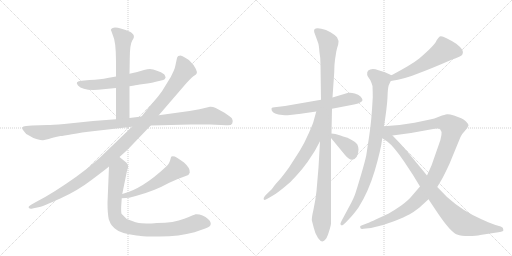
t = 0.00 s
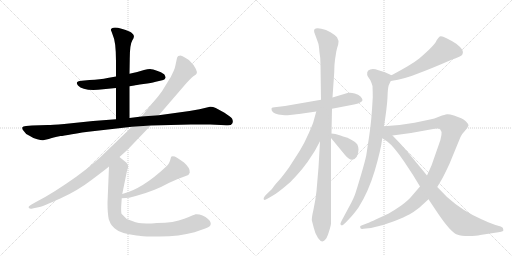
t = 2.51 s
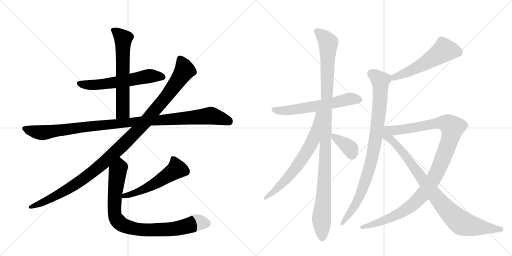
t = 5.01 s
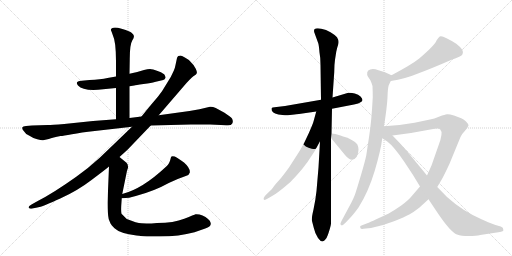
t = 7.52 s
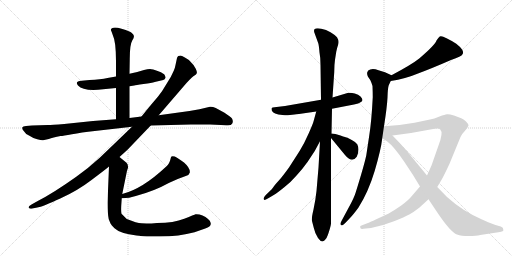
t = 10.03 s
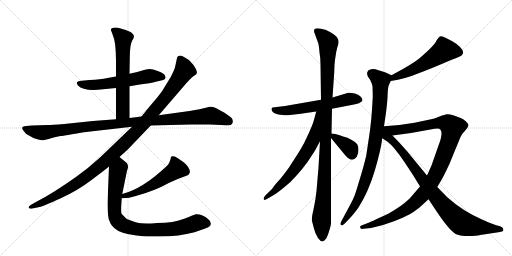
t = 12.53 s

The animated SVG that drew these frames (rendered in a browser with its animation timeline set to each time). Animation: 14 CSS @keyframes rules; one cycle of 12.53 s.

<svg version="1.1" viewBox="0 0 2048 1024" xmlns="http://www.w3.org/2000/svg">
  <g stroke="lightgray" stroke-dasharray="1,1" stroke-width="1" transform="scale(4, 4)">
    <line x1="0" y1="0" x2="256" y2="256"></line>
    <line x1="256" y1="0" x2="0" y2="256"></line>
    <line x1="128" y1="0" x2="128" y2="256"></line>
    <line x1="0" y1="128" x2="256" y2="128"></line>
    <line x1="256" y1="0" x2="512" y2="256"></line>
    <line x1="512" y1="0" x2="256" y2="256"></line>
    <line x1="384" y1="0" x2="384" y2="256"></line>
    <line x1="256" y1="128" x2="512" y2="128"></line>
  </g>
<g transform="scale(1, -1) translate(0, -850)">
   <style type="text/css">
    @keyframes keyframes0 {
      from {
       stroke: black;
       stroke-dashoffset: 590;
       stroke-width: 128;
       }
       66% {
       animation-timing-function: step-end;
       stroke: black;
       stroke-dashoffset: 0;
       stroke-width: 128;
       }
       to {
       stroke: black;
       stroke-width: 1024;
       }
       }
       #make-me-a-hanzi-animation-0 {
         animation: keyframes0 0.730143s both;
         animation-delay: 0.000000s;
         animation-timing-function: linear;
       }
    @keyframes keyframes1 {
      from {
       stroke: black;
       stroke-dashoffset: 630;
       stroke-width: 128;
       }
       67% {
       animation-timing-function: step-end;
       stroke: black;
       stroke-dashoffset: 0;
       stroke-width: 128;
       }
       to {
       stroke: black;
       stroke-width: 1024;
       }
       }
       #make-me-a-hanzi-animation-1 {
         animation: keyframes1 0.762695s both;
         animation-delay: 0.730143s;
         animation-timing-function: linear;
       }
    @keyframes keyframes2 {
      from {
       stroke: black;
       stroke-dashoffset: 1083;
       stroke-width: 128;
       }
       78% {
       animation-timing-function: step-end;
       stroke: black;
       stroke-dashoffset: 0;
       stroke-width: 128;
       }
       to {
       stroke: black;
       stroke-width: 1024;
       }
       }
       #make-me-a-hanzi-animation-2 {
         animation: keyframes2 1.131348s both;
         animation-delay: 1.492839s;
         animation-timing-function: linear;
       }
    @keyframes keyframes3 {
      from {
       stroke: black;
       stroke-dashoffset: 1144;
       stroke-width: 128;
       }
       79% {
       animation-timing-function: step-end;
       stroke: black;
       stroke-dashoffset: 0;
       stroke-width: 128;
       }
       to {
       stroke: black;
       stroke-width: 1024;
       }
       }
       #make-me-a-hanzi-animation-3 {
         animation: keyframes3 1.180990s both;
         animation-delay: 2.624186s;
         animation-timing-function: linear;
       }
    @keyframes keyframes4 {
      from {
       stroke: black;
       stroke-dashoffset: 537;
       stroke-width: 128;
       }
       64% {
       animation-timing-function: step-end;
       stroke: black;
       stroke-dashoffset: 0;
       stroke-width: 128;
       }
       to {
       stroke: black;
       stroke-width: 1024;
       }
       }
       #make-me-a-hanzi-animation-4 {
         animation: keyframes4 0.687012s both;
         animation-delay: 3.805176s;
         animation-timing-function: linear;
       }
    @keyframes keyframes5 {
      from {
       stroke: black;
       stroke-dashoffset: 876;
       stroke-width: 128;
       }
       74% {
       animation-timing-function: step-end;
       stroke: black;
       stroke-dashoffset: 0;
       stroke-width: 128;
       }
       to {
       stroke: black;
       stroke-width: 1024;
       }
       }
       #make-me-a-hanzi-animation-5 {
         animation: keyframes5 0.962891s both;
         animation-delay: 4.492188s;
         animation-timing-function: linear;
       }
    @keyframes keyframes6 {
      from {
       stroke: black;
       stroke-dashoffset: 605;
       stroke-width: 128;
       }
       66% {
       animation-timing-function: step-end;
       stroke: black;
       stroke-dashoffset: 0;
       stroke-width: 128;
       }
       to {
       stroke: black;
       stroke-width: 1024;
       }
       }
       #make-me-a-hanzi-animation-6 {
         animation: keyframes6 0.742350s both;
         animation-delay: 5.455078s;
         animation-timing-function: linear;
       }
    @keyframes keyframes7 {
      from {
       stroke: black;
       stroke-dashoffset: 1102;
       stroke-width: 128;
       }
       78% {
       animation-timing-function: step-end;
       stroke: black;
       stroke-dashoffset: 0;
       stroke-width: 128;
       }
       to {
       stroke: black;
       stroke-width: 1024;
       }
       }
       #make-me-a-hanzi-animation-7 {
         animation: keyframes7 1.146810s both;
         animation-delay: 6.197428s;
         animation-timing-function: linear;
       }
    @keyframes keyframes8 {
      from {
       stroke: black;
       stroke-dashoffset: 679;
       stroke-width: 128;
       }
       69% {
       animation-timing-function: step-end;
       stroke: black;
       stroke-dashoffset: 0;
       stroke-width: 128;
       }
       to {
       stroke: black;
       stroke-width: 1024;
       }
       }
       #make-me-a-hanzi-animation-8 {
         animation: keyframes8 0.802572s both;
         animation-delay: 7.344238s;
         animation-timing-function: linear;
       }
    @keyframes keyframes9 {
      from {
       stroke: black;
       stroke-dashoffset: 370;
       stroke-width: 128;
       }
       55% {
       animation-timing-function: step-end;
       stroke: black;
       stroke-dashoffset: 0;
       stroke-width: 128;
       }
       to {
       stroke: black;
       stroke-width: 1024;
       }
       }
       #make-me-a-hanzi-animation-9 {
         animation: keyframes9 0.551107s both;
         animation-delay: 8.146810s;
         animation-timing-function: linear;
       }
    @keyframes keyframes10 {
      from {
       stroke: black;
       stroke-dashoffset: 556;
       stroke-width: 128;
       }
       64% {
       animation-timing-function: step-end;
       stroke: black;
       stroke-dashoffset: 0;
       stroke-width: 128;
       }
       to {
       stroke: black;
       stroke-width: 1024;
       }
       }
       #make-me-a-hanzi-animation-10 {
         animation: keyframes10 0.702474s both;
         animation-delay: 8.697917s;
         animation-timing-function: linear;
       }
    @keyframes keyframes11 {
      from {
       stroke: black;
       stroke-dashoffset: 908;
       stroke-width: 128;
       }
       75% {
       animation-timing-function: step-end;
       stroke: black;
       stroke-dashoffset: 0;
       stroke-width: 128;
       }
       to {
       stroke: black;
       stroke-width: 1024;
       }
       }
       #make-me-a-hanzi-animation-11 {
         animation: keyframes11 0.988932s both;
         animation-delay: 9.400391s;
         animation-timing-function: linear;
       }
    @keyframes keyframes12 {
      from {
       stroke: black;
       stroke-dashoffset: 1109;
       stroke-width: 128;
       }
       78% {
       animation-timing-function: step-end;
       stroke: black;
       stroke-dashoffset: 0;
       stroke-width: 128;
       }
       to {
       stroke: black;
       stroke-width: 1024;
       }
       }
       #make-me-a-hanzi-animation-12 {
         animation: keyframes12 1.152507s both;
         animation-delay: 10.389323s;
         animation-timing-function: linear;
       }
    @keyframes keyframes13 {
      from {
       stroke: black;
       stroke-dashoffset: 911;
       stroke-width: 128;
       }
       75% {
       animation-timing-function: step-end;
       stroke: black;
       stroke-dashoffset: 0;
       stroke-width: 128;
       }
       to {
       stroke: black;
       stroke-width: 1024;
       }
       }
       #make-me-a-hanzi-animation-13 {
         animation: keyframes13 0.991374s both;
         animation-delay: 11.541829s;
         animation-timing-function: linear;
       }
</style>
<path d="M 518 505 L 537 508 Q 541 510 574 514 Q 608 518 619 522 L 653 530 Q 660 532 661 537 Q 663 541 662 542 L 659 549 Q 657 556 633 565 Q 609 574 600 574 Q 591 574 576 570 L 549 562 L 518 555 L 464 544 L 430 538 Q 403 532 358 530 L 327 527 Q 297 525 312 508 Q 331 487 392 491 L 464 498 L 518 505 Z" fill="lightgray"></path> 
<path d="M 518 378 L 518 505 L 518 555 L 519 614 Q 519 672 529 688 Q 540 703 533 712 Q 527 720 522 722 Q 481 740 460 740 Q 437 737 446 724 L 451 710 Q 464 684 464 604 L 464 544 L 464 498 L 464 373 C 464 343 518 348 518 378 Z" fill="lightgray"></path> 
<path d="M 840 423 L 798 413 L 758 406 L 635 389 L 566 384 L 518 378 L 464 373 L 372 366 L 257 354 Q 207 350 191 350 L 128 348 L 104 346 Q 91 346 89 340 Q 88 334 95 326 Q 101 315 116 308 Q 132 297 149 293 Q 167 288 172 289 L 195 294 Q 211 300 242 306 Q 252 306 288 313 Q 324 320 379 326 L 528 343 L 603 348 L 763 352 L 840 352 L 905 349 Q 925 347 929 356 Q 934 364 928 376 Q 923 382 898 399 L 863 418 Q 850 424 840 423 Z" fill="lightgray"></path> 
<path d="M 635 389 L 746 518 Q 771 545 778 548 Q 785 551 787 557 Q 789 562 783 575 Q 778 588 762 603 Q 758 610 741 619 Q 725 628 722 628 Q 719 628 713 626 Q 709 622 708 618 L 702 590 Q 699 574 695 567 L 683 542 L 648 485 Q 634 465 611 439 Q 589 413 566 384 L 528 343 L 399 219 Q 352 176 305 143 Q 212 77 151 46 L 126 32 Q 112 24 115 19 Q 119 13 130 16 L 158 22 Q 173 25 241 56 Q 310 87 366 130 Q 422 172 436 184 L 478 222 L 510 251 L 603 348 L 635 389 Z" fill="lightgray"></path> 
<path d="M 487 57 Q 518 57 543 66 Q 618 86 675 118 Q 713 136 743 146 Q 756 148 759 159 Q 762 177 736 200 Q 708 220 699 224 Q 685 228 684 221 Q 677 191 664 183 Q 569 94 489 74 C 460 66 457 56 487 57 Z" fill="lightgray"></path> 
<path d="M 436 184 L 430 39 Q 430 -2 435 -27 L 442 -44 Q 445 -50 458 -63 Q 480 -84 546 -92 L 556 -93 Q 565 -96 606 -96 L 639 -96 Q 717 -96 778 -79 L 821 -64 Q 843 -56 843 -46 Q 844 -42 839 -33 Q 834 -27 822 -18 Q 810 -10 798 -8 Q 787 -6 782 -7 Q 778 -8 737 -25 Q 696 -42 628 -42 L 606 -44 Q 585 -44 566 -43 Q 548 -43 507 -26 L 486 -5 Q 483 7 486 43 L 487 57 L 489 74 L 508 167 L 512 179 Q 513 193 506 199 L 478 222 C 455 241 437 214 436 184 Z" fill="lightgray"></path> 
<path d="M 1328 415 L 1416 432 Q 1436 436 1442 441 Q 1458 447 1442 464 Q 1434 472 1419 476 Q 1403 480 1390 478 L 1330 460 L 1284 451 L 1140 426 L 1098 421 Q 1089 421 1087 418 Q 1085 416 1087 408 Q 1093 393 1130 390 Q 1146 388 1151 389 L 1178 392 Q 1183 394 1196 394 L 1265 404 L 1328 415 Z" fill="lightgray"></path> 
<path d="M 1326 316 L 1328 415 L 1330 460 L 1337 562 Q 1337 591 1340 611 L 1345 643 Q 1348 658 1353 673 Q 1357 687 1348 701 Q 1336 713 1322 721 Q 1307 728 1304 730 Q 1267 742 1258 733 Q 1255 730 1257 721 L 1273 677 Q 1276 666 1278 640 Q 1282 620 1282 591 L 1284 451 L 1280 285 L 1274 180 L 1266 86 Q 1262 49 1254 12 Q 1245 -26 1248 -34 L 1255 -61 Q 1259 -81 1272 -102 Q 1289 -127 1303 -106 Q 1309 -99 1316 -76 Q 1323 -54 1324 -44 L 1324 298 L 1326 316 Z" fill="lightgray"></path> 
<path d="M 1265 404 L 1254 364 Q 1253 358 1235 317 Q 1217 276 1199 247 L 1156 180 Q 1129 143 1118 131 Q 1106 118 1098 108 L 1087 93 L 1064 71 Q 1057 64 1055 58 Q 1053 52 1057 51 Q 1058 48 1073 57 L 1095 70 Q 1110 79 1137 101 Q 1164 122 1187 149 Q 1210 174 1230 202 L 1259 246 L 1280 285 C 1361 436 1273 433 1265 404 Z" fill="lightgray"></path> 
<path d="M 1324 298 L 1380 230 Q 1408 196 1427 223 Q 1434 238 1434 252 Q 1433 265 1429 273 Q 1424 281 1407 290 L 1388 300 Q 1385 300 1362 308 Q 1339 316 1326 316 C 1308 317 1308 317 1324 298 Z" fill="lightgray"></path> 
<path d="M 1563 526 Q 1622 535 1672 556 Q 1726 576 1804 610 Q 1847 624 1850 633 Q 1855 639 1849 651 Q 1842 662 1825 675 Q 1768 712 1759 704 Q 1754 701 1746 688 Q 1741 671 1677 616 Q 1647 592 1566 549 C 1540 535 1533 521 1563 526 Z" fill="lightgray"></path> 
<path d="M 1536 345 Q 1548 421 1550 460 Q 1551 498 1555 509 L 1563 526 C 1572 546 1572 546 1566 549 L 1540 561 L 1514 569 Q 1493 577 1481 572 Q 1471 569 1469 561 Q 1467 552 1472 543 L 1481 530 Q 1487 517 1490 506 Q 1491 480 1491 461 Q 1486 364 1477 308 L 1465 228 Q 1455 183 1423 81 Q 1417 60 1396 22 L 1367 -32 Q 1357 -49 1366 -51 Q 1369 -54 1382 -41 L 1400 -22 Q 1412 -10 1434 20 Q 1473 81 1499 167 Q 1524 252 1529 297 L 1536 345 Z" fill="lightgray"></path> 
<path d="M 1680 104 L 1649 68 Q 1634 49 1605 28 Q 1575 7 1553 -5 L 1505 -27 Q 1479 -39 1469 -43 L 1451 -50 Q 1441 -54 1441 -55 Q 1440 -57 1442 -63 Q 1445 -67 1454 -65 L 1484 -62 Q 1533 -52 1576 -35 Q 1619 -18 1637 -8 Q 1654 1 1678 20 L 1714 53 L 1749 102 L 1768 134 Q 1780 156 1798 195 L 1842 302 Q 1848 315 1860 327 Q 1871 339 1874 348 Q 1874 354 1864 364 Q 1854 373 1845 377 L 1816 388 Q 1796 394 1788 393 Q 1780 392 1758 384 Q 1736 375 1720 372 L 1658 359 Q 1599 348 1536 345 C 1506 343 1540 304 1570 308 L 1644 318 L 1738 335 Q 1757 339 1761 332 Q 1774 320 1754 268 L 1726 188 L 1708 148 L 1680 104 Z" fill="lightgray"></path> 
<path d="M 1708 148 L 1629 244 Q 1601 277 1570 308 C 1521 358 1472 334 1529 297 L 1549 284 Q 1575 265 1617 203 L 1652 150 L 1680 104 L 1714 53 L 1746 5 Q 1802 -79 1828 -88 Q 1845 -94 1875 -94 Q 1905 -94 1921 -90 L 2000 -78 Q 2009 -76 2012 -74 Q 2014 -72 2013 -68 Q 2014 -60 2003 -56 L 1982 -50 L 1950 -38 Q 1949 -37 1928 -28 Q 1850 6 1788 62 L 1749 102 L 1708 148 Z" fill="lightgray"></path> 
      <clipPath id="make-me-a-hanzi-clip-0">
      <path d="M 518 505 L 537 508 Q 541 510 574 514 Q 608 518 619 522 L 653 530 Q 660 532 661 537 Q 663 541 662 542 L 659 549 Q 657 556 633 565 Q 609 574 600 574 Q 591 574 576 570 L 549 562 L 518 555 L 464 544 L 430 538 Q 403 532 358 530 L 327 527 Q 297 525 312 508 Q 331 487 392 491 L 464 498 L 518 505 Z" fill="lightgray"></path>
      </clipPath>
      <path clip-path="url(#make-me-a-hanzi-clip-0)" d="M 320 517 L 382 510 L 589 545 L 651 542 " fill="none" id="make-me-a-hanzi-animation-0" stroke-dasharray="462 924" stroke-linecap="round"></path>

      <clipPath id="make-me-a-hanzi-clip-1">
      <path d="M 518 378 L 518 505 L 518 555 L 519 614 Q 519 672 529 688 Q 540 703 533 712 Q 527 720 522 722 Q 481 740 460 740 Q 437 737 446 724 L 451 710 Q 464 684 464 604 L 464 544 L 464 498 L 464 373 C 464 343 518 348 518 378 Z" fill="lightgray"></path>
      </clipPath>
      <path clip-path="url(#make-me-a-hanzi-clip-1)" d="M 455 730 L 493 695 L 491 403 L 470 381 " fill="none" id="make-me-a-hanzi-animation-1" stroke-dasharray="502 1004" stroke-linecap="round"></path>

      <clipPath id="make-me-a-hanzi-clip-2">
      <path d="M 840 423 L 798 413 L 758 406 L 635 389 L 566 384 L 518 378 L 464 373 L 372 366 L 257 354 Q 207 350 191 350 L 128 348 L 104 346 Q 91 346 89 340 Q 88 334 95 326 Q 101 315 116 308 Q 132 297 149 293 Q 167 288 172 289 L 195 294 Q 211 300 242 306 Q 252 306 288 313 Q 324 320 379 326 L 528 343 L 603 348 L 763 352 L 840 352 L 905 349 Q 925 347 929 356 Q 934 364 928 376 Q 923 382 898 399 L 863 418 Q 850 424 840 423 Z" fill="lightgray"></path>
      </clipPath>
      <path clip-path="url(#make-me-a-hanzi-clip-2)" d="M 98 335 L 163 319 L 381 347 L 841 388 L 916 364 " fill="none" id="make-me-a-hanzi-animation-2" stroke-dasharray="955 1910" stroke-linecap="round"></path>

      <clipPath id="make-me-a-hanzi-clip-3">
      <path d="M 635 389 L 746 518 Q 771 545 778 548 Q 785 551 787 557 Q 789 562 783 575 Q 778 588 762 603 Q 758 610 741 619 Q 725 628 722 628 Q 719 628 713 626 Q 709 622 708 618 L 702 590 Q 699 574 695 567 L 683 542 L 648 485 Q 634 465 611 439 Q 589 413 566 384 L 528 343 L 399 219 Q 352 176 305 143 Q 212 77 151 46 L 126 32 Q 112 24 115 19 Q 119 13 130 16 L 158 22 Q 173 25 241 56 Q 310 87 366 130 Q 422 172 436 184 L 478 222 L 510 251 L 603 348 L 635 389 Z" fill="lightgray"></path>
      </clipPath>
      <path clip-path="url(#make-me-a-hanzi-clip-3)" d="M 720 616 L 739 568 L 728 550 L 671 470 L 587 369 L 507 285 L 391 178 L 302 112 L 205 56 L 123 20 " fill="none" id="make-me-a-hanzi-animation-3" stroke-dasharray="1016 2032" stroke-linecap="round"></path>

      <clipPath id="make-me-a-hanzi-clip-4">
      <path d="M 487 57 Q 518 57 543 66 Q 618 86 675 118 Q 713 136 743 146 Q 756 148 759 159 Q 762 177 736 200 Q 708 220 699 224 Q 685 228 684 221 Q 677 191 664 183 Q 569 94 489 74 C 460 66 457 56 487 57 Z" fill="lightgray"></path>
      </clipPath>
      <path clip-path="url(#make-me-a-hanzi-clip-4)" d="M 694 208 L 707 174 L 698 166 L 592 100 L 548 80 L 498 67 L 494 60 " fill="none" id="make-me-a-hanzi-animation-4" stroke-dasharray="409 818" stroke-linecap="round"></path>

      <clipPath id="make-me-a-hanzi-clip-5">
      <path d="M 436 184 L 430 39 Q 430 -2 435 -27 L 442 -44 Q 445 -50 458 -63 Q 480 -84 546 -92 L 556 -93 Q 565 -96 606 -96 L 639 -96 Q 717 -96 778 -79 L 821 -64 Q 843 -56 843 -46 Q 844 -42 839 -33 Q 834 -27 822 -18 Q 810 -10 798 -8 Q 787 -6 782 -7 Q 778 -8 737 -25 Q 696 -42 628 -42 L 606 -44 Q 585 -44 566 -43 Q 548 -43 507 -26 L 486 -5 Q 483 7 486 43 L 487 57 L 489 74 L 508 167 L 512 179 Q 513 193 506 199 L 478 222 C 455 241 437 214 436 184 Z" fill="lightgray"></path>
      </clipPath>
      <path clip-path="url(#make-me-a-hanzi-clip-5)" d="M 478 212 L 479 180 L 470 161 L 457 17 L 461 -17 L 486 -47 L 539 -66 L 599 -70 L 710 -63 L 795 -39 L 828 -44 " fill="none" id="make-me-a-hanzi-animation-5" stroke-dasharray="748 1496" stroke-linecap="round"></path>

      <clipPath id="make-me-a-hanzi-clip-6">
      <path d="M 1328 415 L 1416 432 Q 1436 436 1442 441 Q 1458 447 1442 464 Q 1434 472 1419 476 Q 1403 480 1390 478 L 1330 460 L 1284 451 L 1140 426 L 1098 421 Q 1089 421 1087 418 Q 1085 416 1087 408 Q 1093 393 1130 390 Q 1146 388 1151 389 L 1178 392 Q 1183 394 1196 394 L 1265 404 L 1328 415 Z" fill="lightgray"></path>
      </clipPath>
      <path clip-path="url(#make-me-a-hanzi-clip-6)" d="M 1094 413 L 1156 408 L 1316 434 L 1398 454 L 1438 453 " fill="none" id="make-me-a-hanzi-animation-6" stroke-dasharray="477 954" stroke-linecap="round"></path>

      <clipPath id="make-me-a-hanzi-clip-7">
      <path d="M 1326 316 L 1328 415 L 1330 460 L 1337 562 Q 1337 591 1340 611 L 1345 643 Q 1348 658 1353 673 Q 1357 687 1348 701 Q 1336 713 1322 721 Q 1307 728 1304 730 Q 1267 742 1258 733 Q 1255 730 1257 721 L 1273 677 Q 1276 666 1278 640 Q 1282 620 1282 591 L 1284 451 L 1280 285 L 1274 180 L 1266 86 Q 1262 49 1254 12 Q 1245 -26 1248 -34 L 1255 -61 Q 1259 -81 1272 -102 Q 1289 -127 1303 -106 Q 1309 -99 1316 -76 Q 1323 -54 1324 -44 L 1324 298 L 1326 316 Z" fill="lightgray"></path>
      </clipPath>
      <path clip-path="url(#make-me-a-hanzi-clip-7)" d="M 1266 726 L 1294 704 L 1314 677 L 1300 181 L 1286 -23 L 1288 -99 " fill="none" id="make-me-a-hanzi-animation-7" stroke-dasharray="974 1948" stroke-linecap="round"></path>

      <clipPath id="make-me-a-hanzi-clip-8">
      <path d="M 1265 404 L 1254 364 Q 1253 358 1235 317 Q 1217 276 1199 247 L 1156 180 Q 1129 143 1118 131 Q 1106 118 1098 108 L 1087 93 L 1064 71 Q 1057 64 1055 58 Q 1053 52 1057 51 Q 1058 48 1073 57 L 1095 70 Q 1110 79 1137 101 Q 1164 122 1187 149 Q 1210 174 1230 202 L 1259 246 L 1280 285 C 1361 436 1273 433 1265 404 Z" fill="lightgray"></path>
      </clipPath>
      <path clip-path="url(#make-me-a-hanzi-clip-8)" d="M 1280 400 L 1272 395 L 1253 291 L 1213 221 L 1150 137 L 1059 55 " fill="none" id="make-me-a-hanzi-animation-8" stroke-dasharray="551 1102" stroke-linecap="round"></path>

      <clipPath id="make-me-a-hanzi-clip-9">
      <path d="M 1324 298 L 1380 230 Q 1408 196 1427 223 Q 1434 238 1434 252 Q 1433 265 1429 273 Q 1424 281 1407 290 L 1388 300 Q 1385 300 1362 308 Q 1339 316 1326 316 C 1308 317 1308 317 1324 298 Z" fill="lightgray"></path>
      </clipPath>
      <path clip-path="url(#make-me-a-hanzi-clip-9)" d="M 1330 311 L 1397 259 L 1408 232 " fill="none" id="make-me-a-hanzi-animation-9" stroke-dasharray="242 484" stroke-linecap="round"></path>

      <clipPath id="make-me-a-hanzi-clip-10">
      <path d="M 1563 526 Q 1622 535 1672 556 Q 1726 576 1804 610 Q 1847 624 1850 633 Q 1855 639 1849 651 Q 1842 662 1825 675 Q 1768 712 1759 704 Q 1754 701 1746 688 Q 1741 671 1677 616 Q 1647 592 1566 549 C 1540 535 1533 521 1563 526 Z" fill="lightgray"></path>
      </clipPath>
      <path clip-path="url(#make-me-a-hanzi-clip-10)" d="M 1836 641 L 1777 649 L 1680 586 L 1577 542 L 1570 531 " fill="none" id="make-me-a-hanzi-animation-10" stroke-dasharray="428 856" stroke-linecap="round"></path>

      <clipPath id="make-me-a-hanzi-clip-11">
      <path d="M 1536 345 Q 1548 421 1550 460 Q 1551 498 1555 509 L 1563 526 C 1572 546 1572 546 1566 549 L 1540 561 L 1514 569 Q 1493 577 1481 572 Q 1471 569 1469 561 Q 1467 552 1472 543 L 1481 530 Q 1487 517 1490 506 Q 1491 480 1491 461 Q 1486 364 1477 308 L 1465 228 Q 1455 183 1423 81 Q 1417 60 1396 22 L 1367 -32 Q 1357 -49 1366 -51 Q 1369 -54 1382 -41 L 1400 -22 Q 1412 -10 1434 20 Q 1473 81 1499 167 Q 1524 252 1529 297 L 1536 345 Z" fill="lightgray"></path>
      </clipPath>
      <path clip-path="url(#make-me-a-hanzi-clip-11)" d="M 1484 557 L 1522 528 L 1517 408 L 1491 231 L 1470 151 L 1435 58 L 1368 -45 " fill="none" id="make-me-a-hanzi-animation-11" stroke-dasharray="780 1560" stroke-linecap="round"></path>

      <clipPath id="make-me-a-hanzi-clip-12">
      <path d="M 1680 104 L 1649 68 Q 1634 49 1605 28 Q 1575 7 1553 -5 L 1505 -27 Q 1479 -39 1469 -43 L 1451 -50 Q 1441 -54 1441 -55 Q 1440 -57 1442 -63 Q 1445 -67 1454 -65 L 1484 -62 Q 1533 -52 1576 -35 Q 1619 -18 1637 -8 Q 1654 1 1678 20 L 1714 53 L 1749 102 L 1768 134 Q 1780 156 1798 195 L 1842 302 Q 1848 315 1860 327 Q 1871 339 1874 348 Q 1874 354 1864 364 Q 1854 373 1845 377 L 1816 388 Q 1796 394 1788 393 Q 1780 392 1758 384 Q 1736 375 1720 372 L 1658 359 Q 1599 348 1536 345 C 1506 343 1540 304 1570 308 L 1644 318 L 1738 335 Q 1757 339 1761 332 Q 1774 320 1754 268 L 1726 188 L 1708 148 L 1680 104 Z" fill="lightgray"></path>
      </clipPath>
      <path clip-path="url(#make-me-a-hanzi-clip-12)" d="M 1544 344 L 1578 329 L 1649 337 L 1759 360 L 1791 355 L 1810 340 L 1801 296 L 1754 174 L 1734 133 L 1690 70 L 1637 21 L 1577 -15 L 1449 -58 " fill="none" id="make-me-a-hanzi-animation-12" stroke-dasharray="981 1962" stroke-linecap="round"></path>

      <clipPath id="make-me-a-hanzi-clip-13">
      <path d="M 1708 148 L 1629 244 Q 1601 277 1570 308 C 1521 358 1472 334 1529 297 L 1549 284 Q 1575 265 1617 203 L 1652 150 L 1680 104 L 1714 53 L 1746 5 Q 1802 -79 1828 -88 Q 1845 -94 1875 -94 Q 1905 -94 1921 -90 L 2000 -78 Q 2009 -76 2012 -74 Q 2014 -72 2013 -68 Q 2014 -60 2003 -56 L 1982 -50 L 1950 -38 Q 1949 -37 1928 -28 Q 1850 6 1788 62 L 1749 102 L 1708 148 Z" fill="lightgray"></path>
      </clipPath>
      <path clip-path="url(#make-me-a-hanzi-clip-13)" d="M 1538 339 L 1548 306 L 1585 272 L 1724 87 L 1812 -14 L 1842 -39 L 1867 -49 L 2004 -70 " fill="none" id="make-me-a-hanzi-animation-13" stroke-dasharray="783 1566" stroke-linecap="round"></path>

</g>
</svg>
